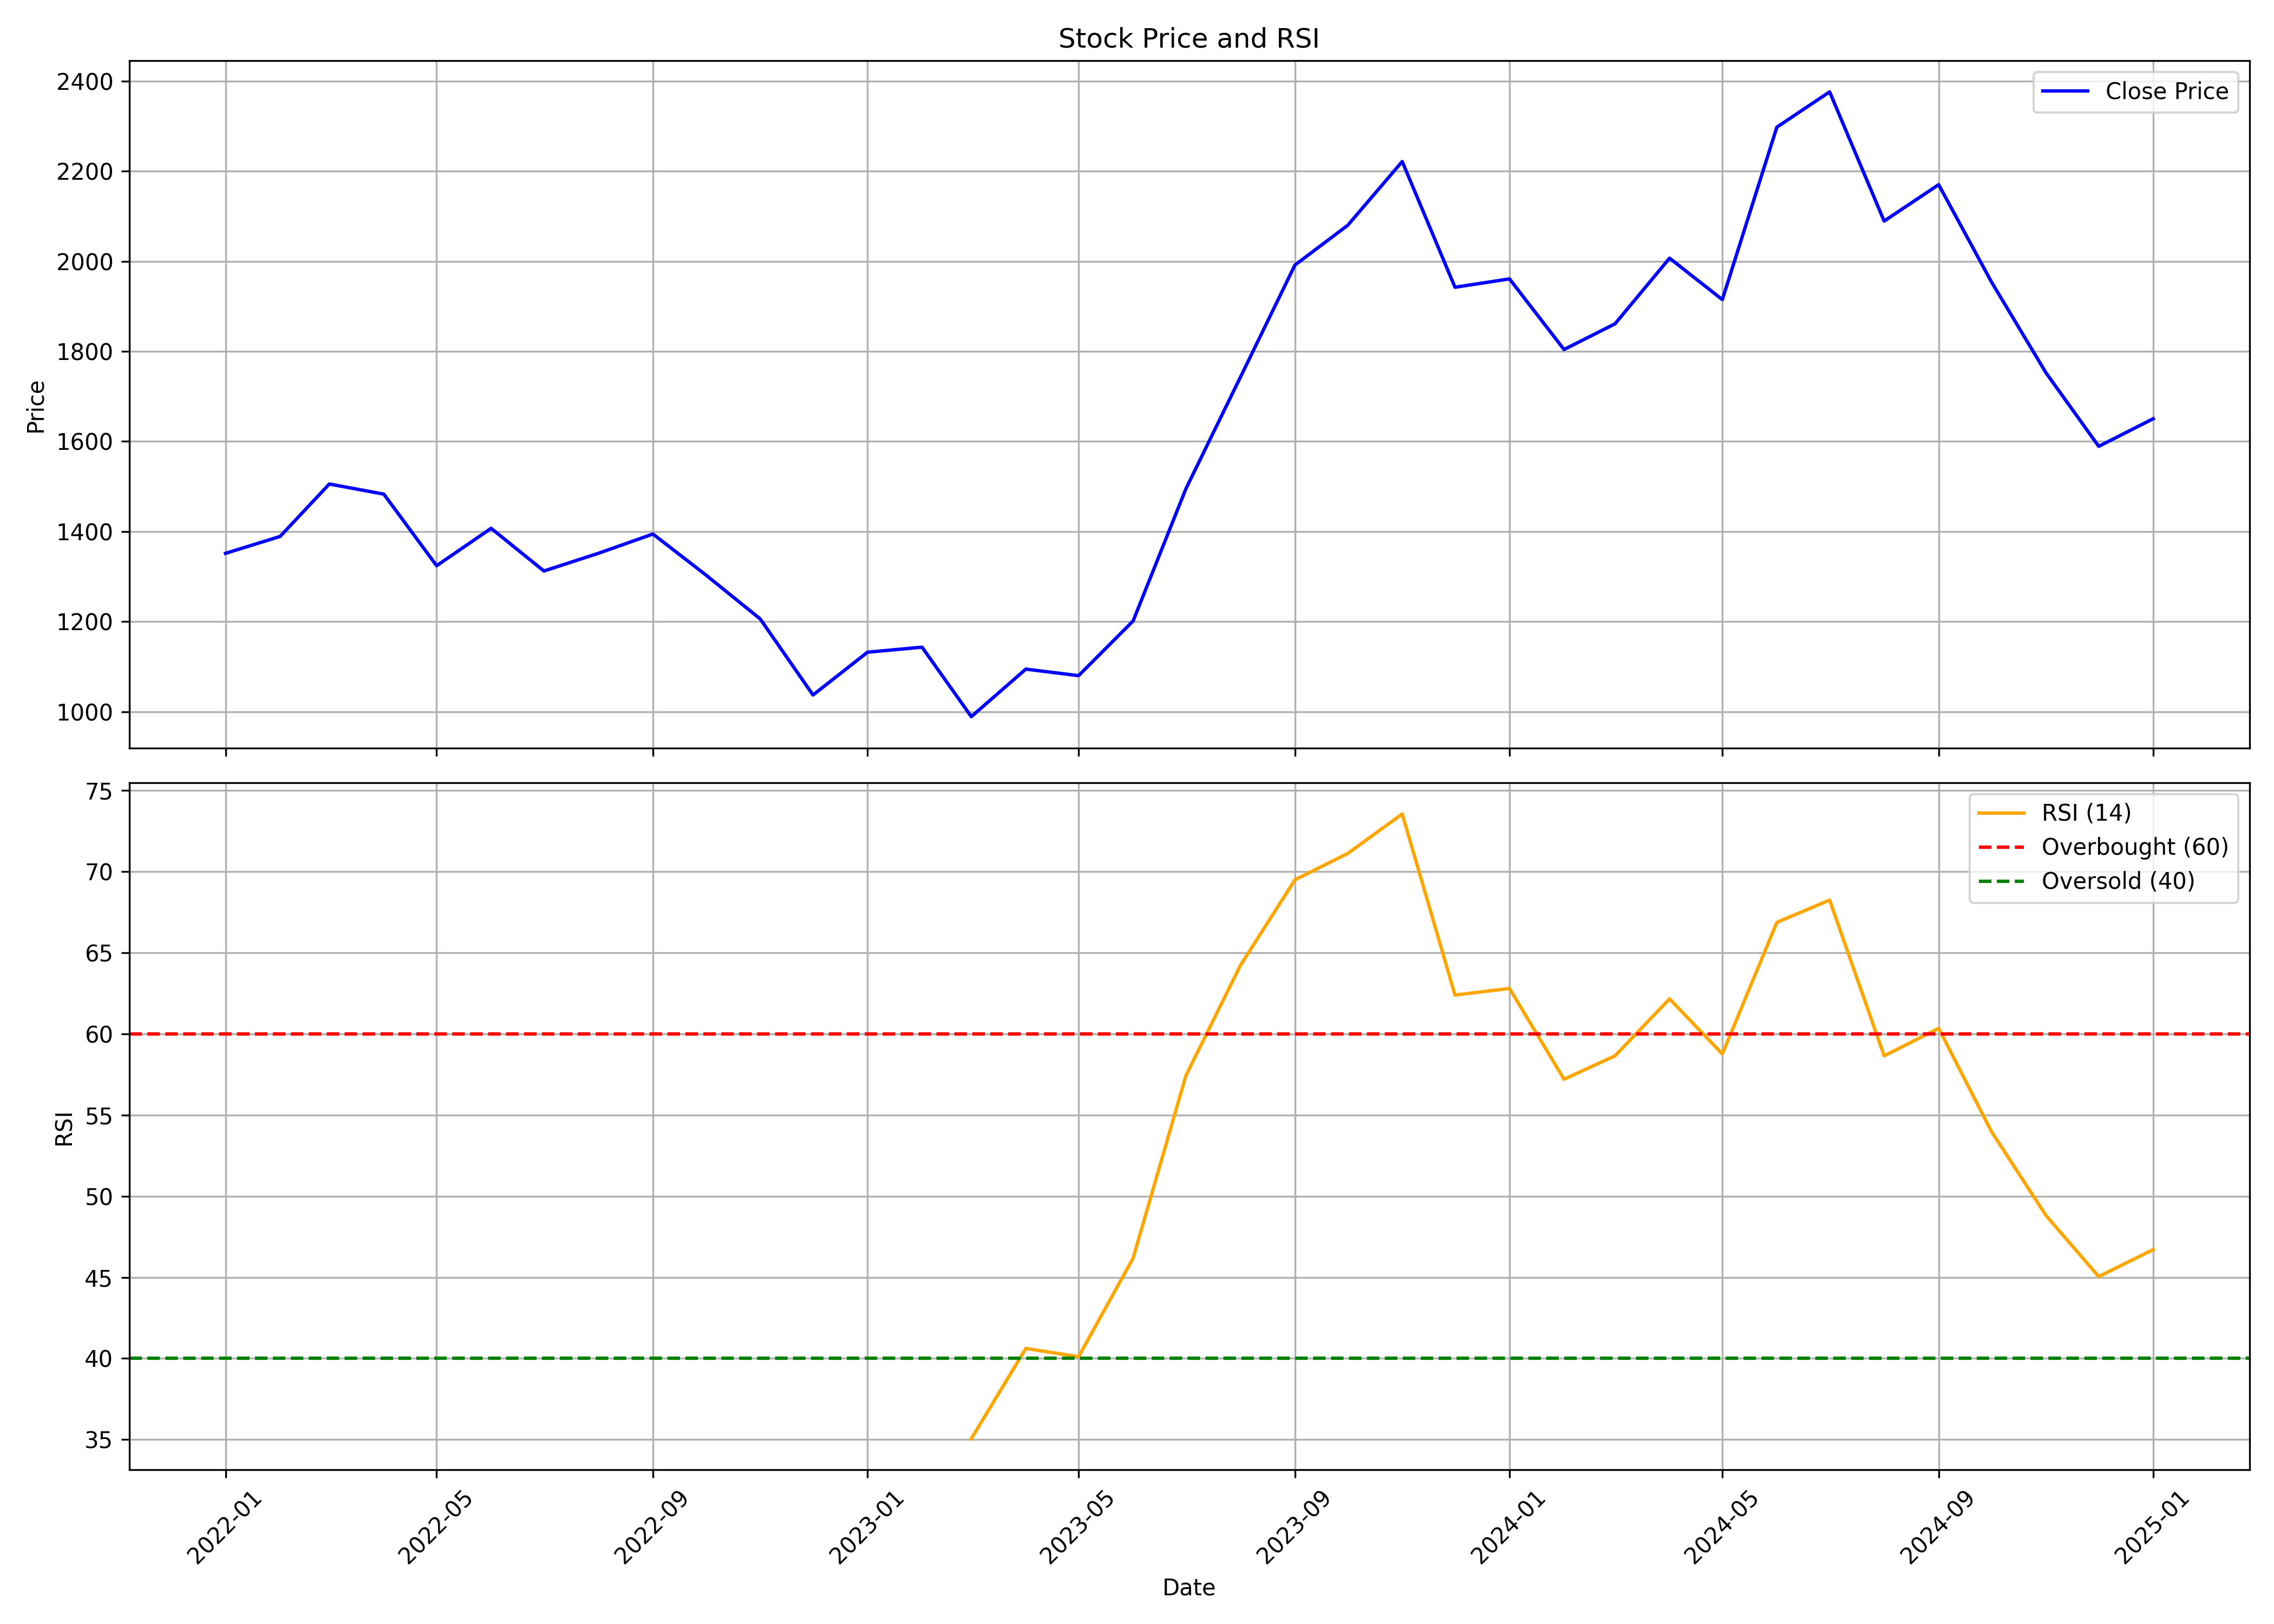

Source data for this figure (header and first rows):
, date, symbol, open, high, low, close, volume, rsi
0, 2022-01-01, MAPMYINDIA, 1679, 1905, 1259, 1351, 19034234, 
1, 2022-02-01, MAPMYINDIA, 1380, 1645, 1308, 1389, 9297678, 
2, 2022-03-01, MAPMYINDIA, 1393, 1619, 1367, 1505, 4106603, 
3, 2022-04-01, MAPMYINDIA, 1511, 1710, 1470, 1483, 3557916, 
4, 2022-05-01, MAPMYINDIA, 1464, 1514, 1125, 1324, 3612635, 
5, 2022-06-01, MAPMYINDIA, 1322, 1419, 1184, 1407, 2129379, 
6, 2022-07-01, MAPMYINDIA, 1395, 1537, 1296, 1312, 1875941, 
7, 2022-08-01, MAPMYINDIA, 1325, 1394, 1246, 1352, 2960268, 
8, 2022-09-01, MAPMYINDIA, 1341, 1450, 1290, 1394, 2795046, 
9, 2022-10-01, MAPMYINDIA, 1392, 1416, 1286, 1304, 1047450, 
10, 2022-11-01, MAPMYINDIA, 1295, 1320, 1124, 1206, 1625729, 
11, 2022-12-01, MAPMYINDIA, 1213, 1222, 1033, 1037, 1710137, 
12, 2023-01-01, MAPMYINDIA, 1044, 1148, 1018, 1132, 1269237, 
13, 2023-02-01, MAPMYINDIA, 1158, 1179, 1037, 1143, 1042587, 
14, 2023-03-01, MAPMYINDIA, 1146, 1231, 985.6, 988.8, 1486876, 35.05
15, 2023-04-01, MAPMYINDIA, 993.3, 1114, 980.6, 1094, 2491678, 40.62
16, 2023-05-01, MAPMYINDIA, 1094, 1122, 1015, 1080, 1389612, 40.11
17, 2023-06-01, MAPMYINDIA, 1085, 1271, 1074, 1201, 3348717, 46.18
18, 2023-07-01, MAPMYINDIA, 1208, 1523, 1172, 1495, 4190911, 57.42
19, 2023-08-01, MAPMYINDIA, 1499, 1792, 1470, 1743, 3775552, 64.22
20, 2023-09-01, MAPMYINDIA, 1753, 2106, 1613, 1992, 4187313, 69.49
21, 2023-10-01, MAPMYINDIA, 1992, 2271, 1864, 2080, 6891689, 71.11
22, 2023-11-01, MAPMYINDIA, 2141, 2340, 2030, 2221, 4678510, 73.55
23, 2023-12-01, MAPMYINDIA, 2237, 2270, 1922, 1942, 2468088, 62.39
24, 2024-01-01, MAPMYINDIA, 1946, 2087, 1909, 1961, 3284938, 62.79
25, 2024-02-01, MAPMYINDIA, 1947, 1961, 1781, 1804, 2381944, 57.2
26, 2024-03-01, MAPMYINDIA, 1821, 1874, 1598, 1861, 2367290, 58.65
27, 2024-04-01, MAPMYINDIA, 1875, 2066, 1763, 2007, 2275075, 62.16
28, 2024-05-01, MAPMYINDIA, 2007, 2071, 1748, 1915, 1991426, 58.76
29, 2024-06-01, MAPMYINDIA, 1967, 2744, 1817, 2298, 12834251, 66.87
30, 2024-07-01, MAPMYINDIA, 2324, 2686, 2232, 2376, 6403914, 68.24
31, 2024-08-01, MAPMYINDIA, 2403, 2403, 2064, 2089, 3417506, 58.65
32, 2024-09-01, MAPMYINDIA, 2092, 2180, 1980, 2170, 3057793, 60.34
33, 2024-10-01, MAPMYINDIA, 2181, 2218, 1847, 1954, 2064172, 53.98
34, 2024-11-01, MAPMYINDIA, 1980, 2092, 1544, 1752, 2853854, 48.81
35, 2024-12-01, MAPMYINDIA, 1700, 1947, 1513, 1589, 10341132, 45.04
36, 2025-01-01, MAPMYINDIA, 1600, 1734, 1595, 1650, 2317956, 46.71
